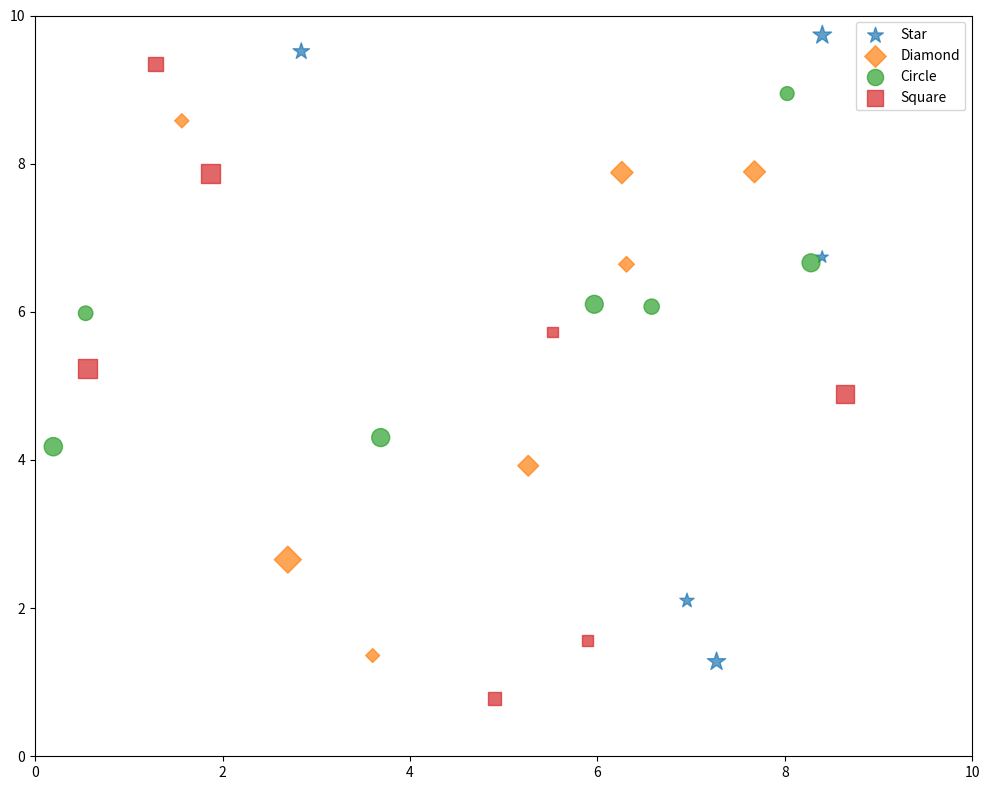

Here is the Python script that generated this plot:
import matplotlib.pyplot as plt
import numpy as np


def plot_random_shapes():
    fig, ax = plt.subplots(figsize=(10, 8))

    shapes = ['star', 'diamond', 'circle', 'square']
    counts = {shape: np.random.randint(2, 8) for shape in shapes}

    for i, (shape, count) in enumerate(counts.items()):
        x = np.random.uniform(0, 10, count)
        y = np.random.uniform(0, 10, count)
        sizes = np.random.uniform(50, 200, count)

        if shape == 'star':
            marker = '*'
        elif shape == 'diamond':
            marker = 'D'
        elif shape == 'circle':
            marker = 'o'
        elif shape == 'square':
            marker = 's'

        ax.scatter(x, y, s=sizes, marker=marker,
                   label=f'{shape.capitalize()}', alpha=0.7)

        print(f'Count for {shape} = {count}')

    ax.set_xlim(0, 10)
    ax.set_ylim(0, 10)
    ax.legend()
    plt.tight_layout()
    plt.show()


plot_random_shapes()